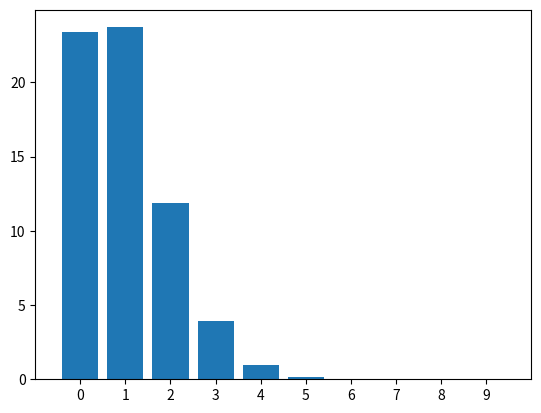

Generate this figure with matplotlib:
import random
from typing import Dict
from matplotlib import pyplot as plt  # type:ignore

import numpy as np


def throw():
    return random.randint(0, 7), random.randint(0, 7)


def play() -> Dict[int, int]:
    field = np.zeros([8, 8], dtype=np.int64)
    for _ in range(64):
        field[throw()] += 1

    seed_counts, cell_counts = np.unique(field, return_counts=True)
    return dict(zip(seed_counts, cell_counts))


def task2():
    data = np.zeros(65)
    sample_size: int = 50_000

    for _ in range(sample_size):
        for seeds, cells in play().items():
            data[seeds] += cells

    std = np.std(data)

    plt.bar(
        np.arange(0, 65, 1, dtype=np.int64),
        data / sample_size
    )
    plt.xlim(-1, 10)
    plt.xticks(range(10), range(10))
    plt.show()


if __name__ == '__main__':
    task2()
